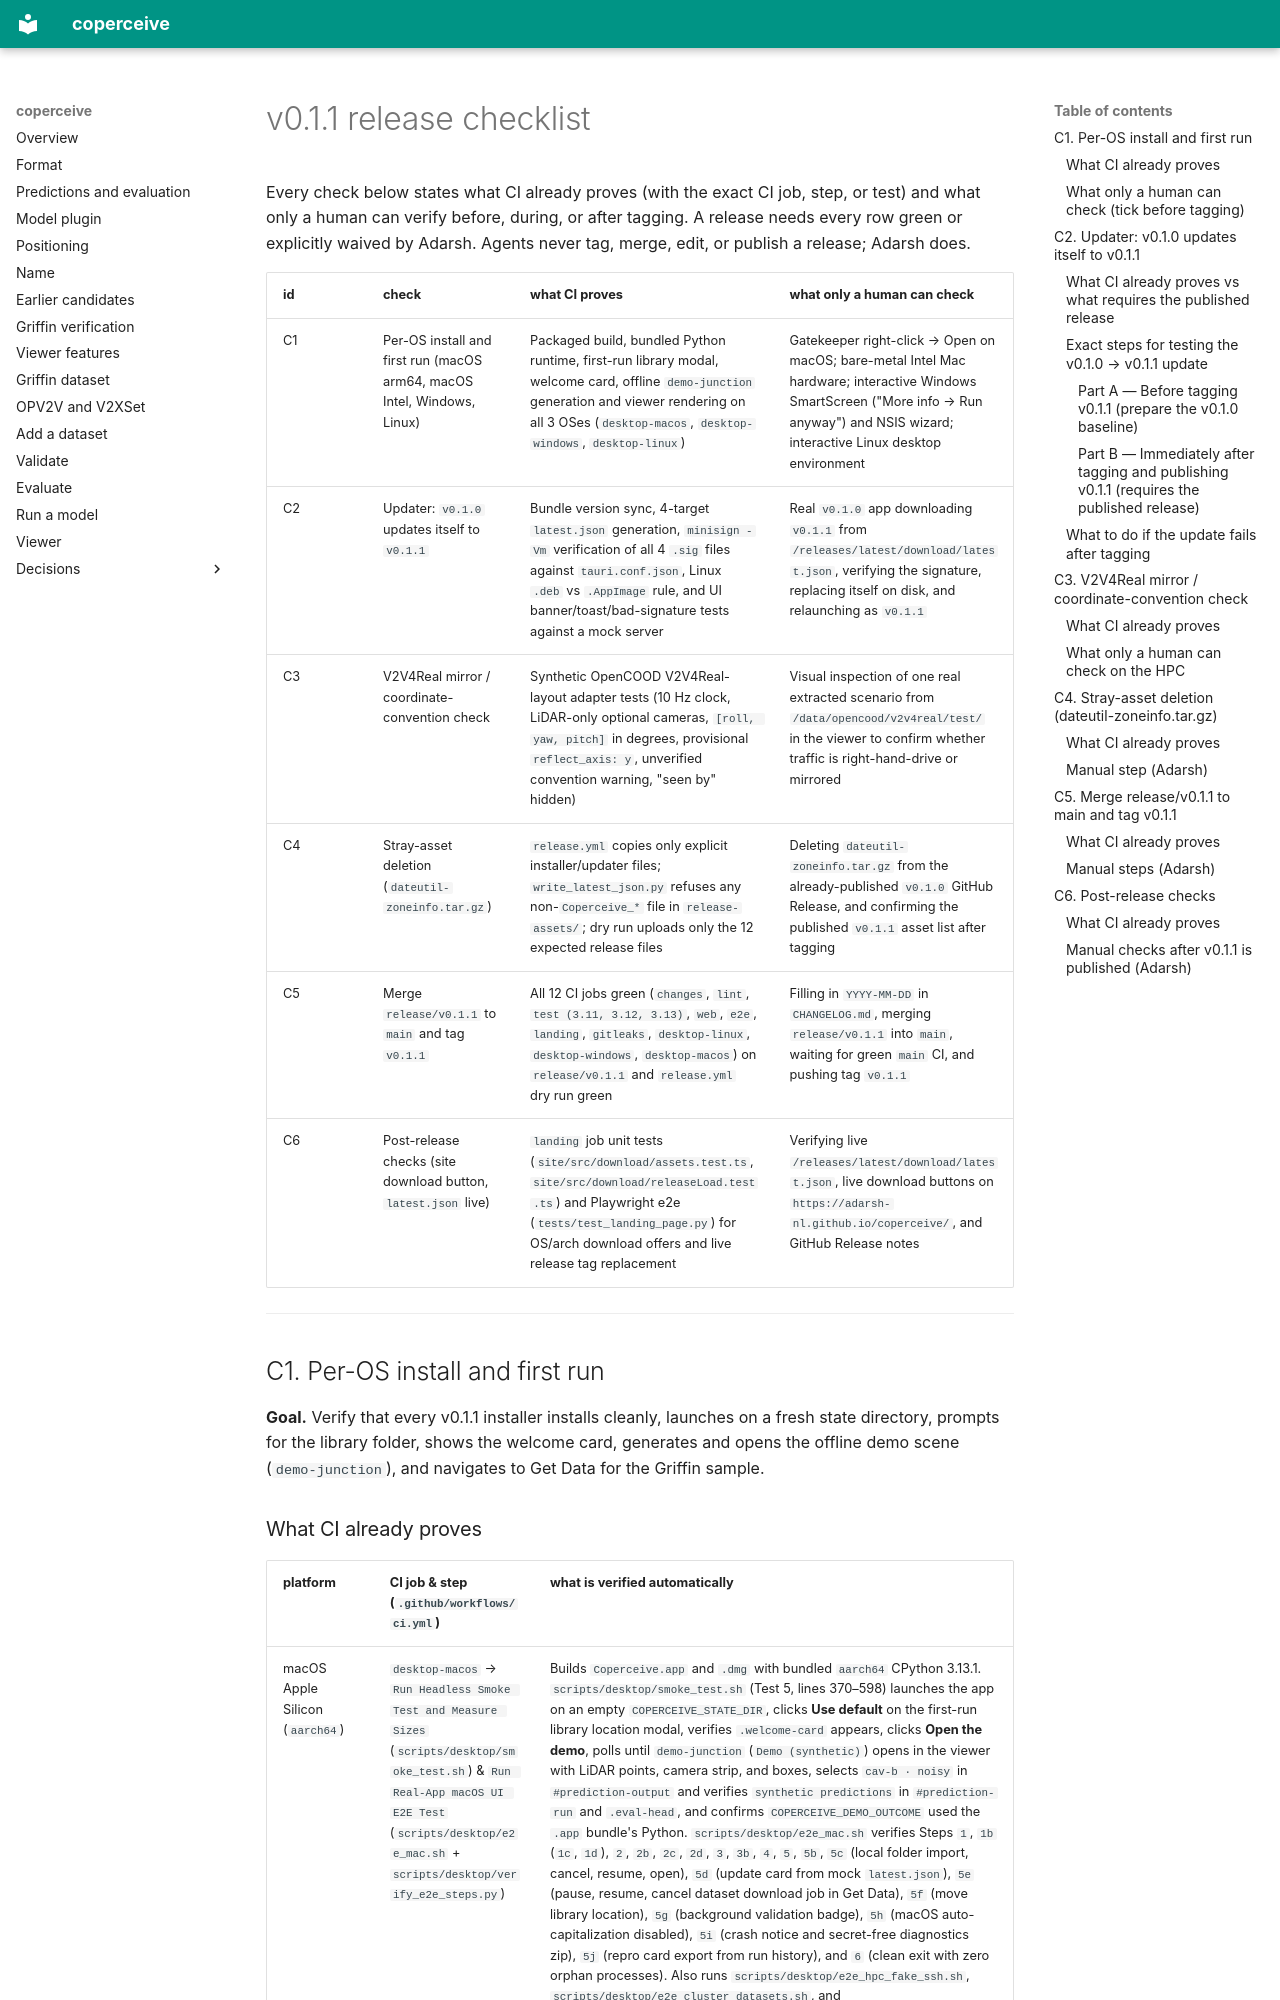

repository: adarsh-nl/coperceive · page: release/v0.1.1-checklist/index.html · generator: mkdocs

# v0.1.1 release checklist

Every check below states what CI already proves (with the exact CI job, step, or
test) and what only a human can verify before, during, or after tagging. A
release needs every row green or explicitly waived by Adarsh. Agents never tag,
merge, edit, or publish a release; Adarsh does.

| id | check | what CI proves | what only a human can check |
| --- | --- | --- | --- |
| C1 | Per-OS install and first run (macOS arm64, macOS Intel, Windows, Linux) | Packaged build, bundled Python runtime, first-run library modal, welcome card, offline `demo-junction` generation and viewer rendering on all 3 OSes (`desktop-macos`, `desktop-windows`, `desktop-linux`) | Gatekeeper right-click → Open on macOS; bare-metal Intel Mac hardware; interactive Windows SmartScreen ("More info → Run anyway") and NSIS wizard; interactive Linux desktop environment |
| C2 | Updater: `v0.1.0` updates itself to `v0.1.1` | Bundle version sync, 4-target `latest.json` generation, `minisign -Vm` verification of all 4 `.sig` files against `tauri.conf.json`, Linux `.deb` vs `.AppImage` rule, and UI banner/toast/bad-signature tests against a mock server | Real `v0.1.0` app downloading `v0.1.1` from `/releases/latest/download/latest.json`, verifying the signature, replacing itself on disk, and relaunching as `v0.1.1` |
| C3 | V2V4Real mirror / coordinate-convention check | Synthetic OpenCOOD V2V4Real-layout adapter tests (10 Hz clock, LiDAR-only optional cameras, `[roll, yaw, pitch]` in degrees, provisional `reflect_axis: y`, unverified convention warning, "seen by" hidden) | Visual inspection of one real extracted scenario from `/data/opencood/v2v4real/test/` in the viewer to confirm whether traffic is right-hand-drive or mirrored |
| C4 | Stray-asset deletion (`dateutil-zoneinfo.tar.gz`) | `release.yml` copies only explicit installer/updater files; `write_latest_json.py` refuses any non-`Coperceive_*` file in `release-assets/`; dry run uploads only the 12 expected release files | Deleting `dateutil-zoneinfo.tar.gz` from the already-published `v0.1.0` GitHub Release, and confirming the published `v0.1.1` asset list after tagging |
| C5 | Merge `release/v0.1.1` to `main` and tag `v0.1.1` | All 12 CI jobs green (`changes`, `lint`, `test (3.11, 3.12, 3.13)`, `web`, `e2e`, `landing`, `gitleaks`, `desktop-linux`, `desktop-windows`, `desktop-macos`) on `release/v0.1.1` and `release.yml` dry run green | Filling in `YYYY-MM-DD` in `CHANGELOG.md`, merging `release/v0.1.1` into `main`, waiting for green `main` CI, and pushing tag `v0.1.1` |
| C6 | Post-release checks (site download button, `latest.json` live) | `landing` job unit tests (`site/src/download/assets.test.ts`, `site/src/download/releaseLoad.test.ts`) and Playwright e2e (`tests/test_landing_page.py`) for OS/arch download offers and live release tag replacement | Verifying live `/releases/latest/download/latest.json`, live download buttons on `https://adarsh-nl.github.io/coperceive/`, and GitHub Release notes |

---

## C1. Per-OS install and first run

**Goal.** Verify that every v0.1.1 installer installs cleanly, launches on a
fresh state directory, prompts for the library folder, shows the welcome card,
generates and opens the offline demo scene (`demo-junction`), and navigates to
Get Data for the Griffin sample.
